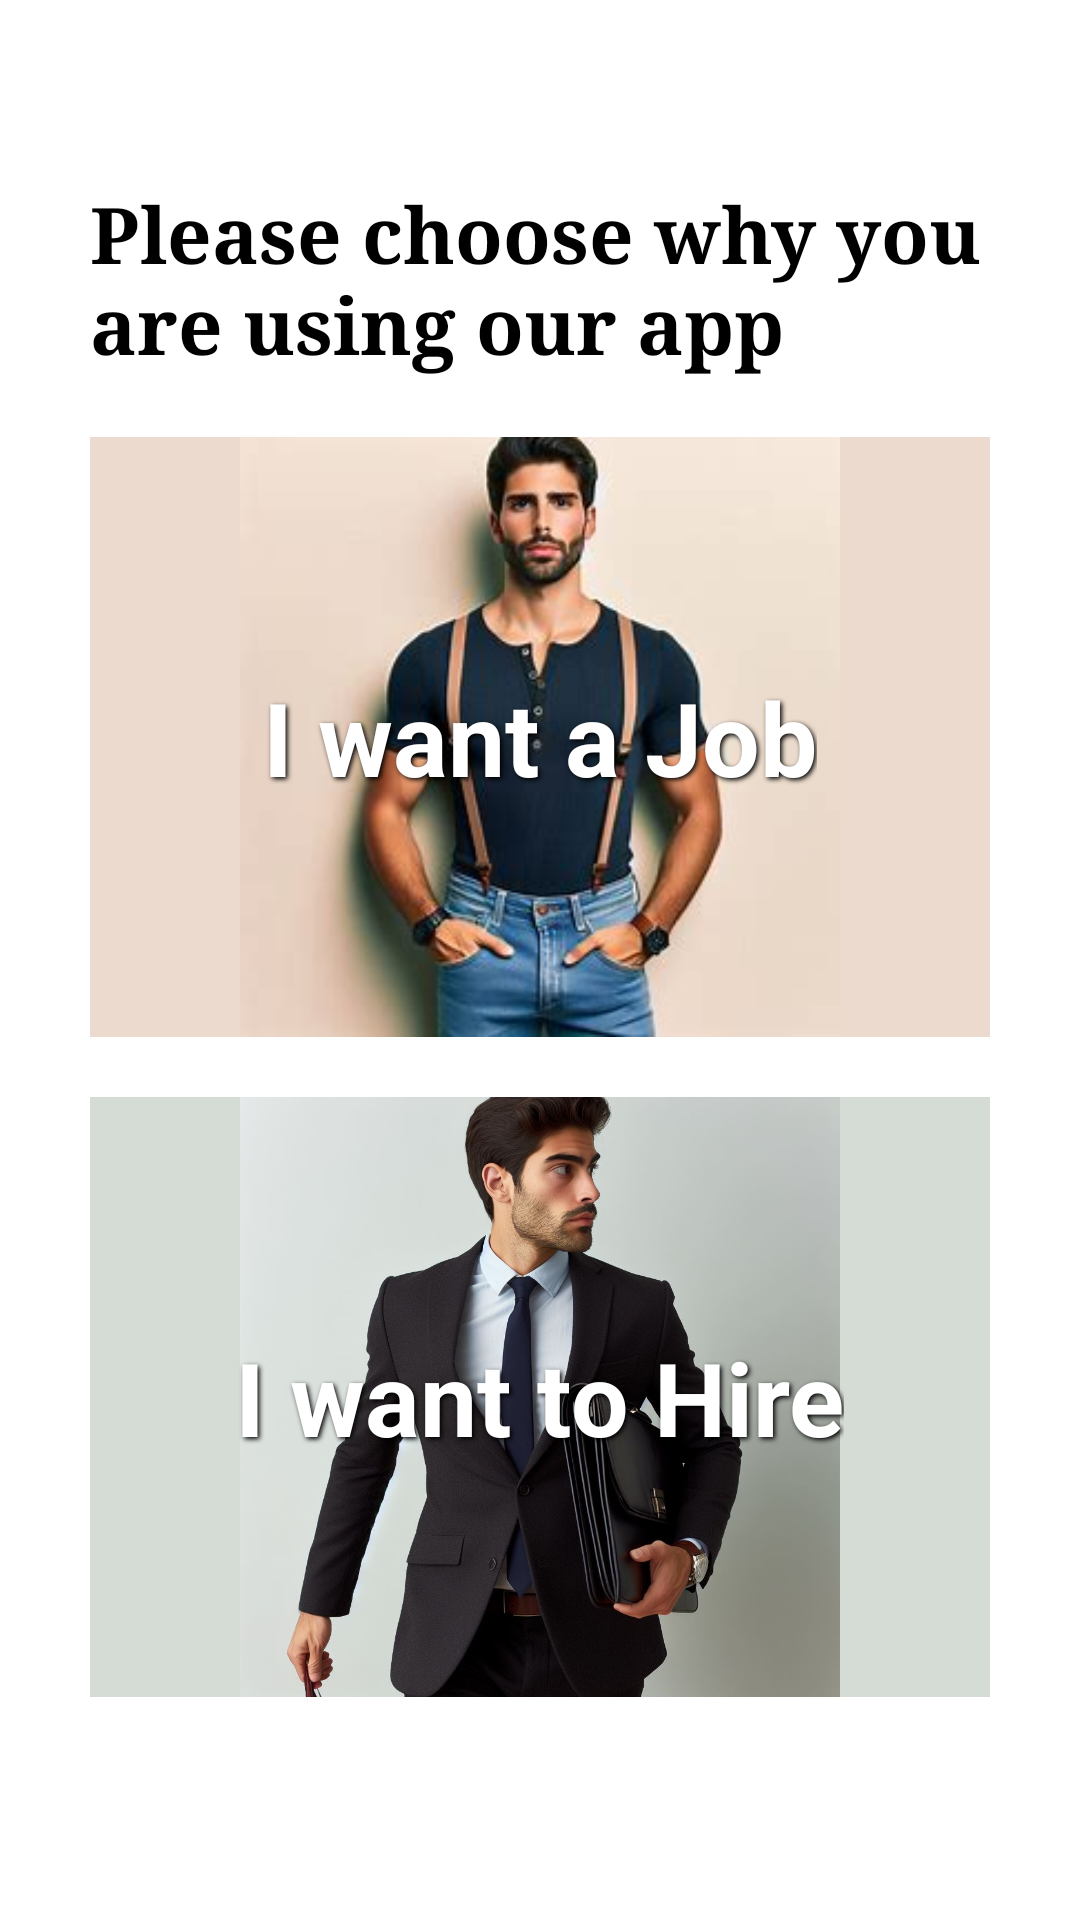

Produce the Android XML layout that renders to this screen, including the resource entries it uses.
<!-- AndroidManifest.xml: application theme Theme.PlacementFinder -->
<!-- res/layout/activity_login_type.xml -->
<?xml version="1.0" encoding="utf-8"?>
<LinearLayout xmlns:android="http://schemas.android.com/apk/res/android"
    xmlns:app="http://schemas.android.com/apk/res-auto"
    xmlns:tools="http://schemas.android.com/tools"
    android:layout_width="match_parent"
    android:layout_height="match_parent"
    tools:context=".Authentication.LoginTypeActivity"
    android:gravity="center_horizontal"
    android:orientation="vertical"
    android:padding="30dp"
    android:background="@color/white"
    >
    <TextView
        android:layout_marginTop="30dp"
        android:layout_width="wrap_content"
        android:layout_height="wrap_content"
        android:text="Please choose why you are using our app"
        android:textColor="@color/black"
        android:textStyle="bold"
        android:textSize="26sp"
        android:fontFamily="serif"

        />
    <androidx.constraintlayout.widget.ConstraintLayout
        android:id="@+id/employee"
        android:layout_width="350dp"
        android:layout_height="200dp"
        android:layout_marginTop="20dp"
        android:background="@drawable/image_shape"
        tools:context=".MainActivity">

        
        <androidx.cardview.widget.CardView
            android:id="@+id/cardView"
            android:layout_width="match_parent"
            android:layout_height="match_parent"
            app:cardCornerRadius="16dp"
            app:cardBackgroundColor="#FFFFFF"
            app:layout_constraintStart_toStartOf="parent"
            app:layout_constraintTop_toTopOf="parent"
            app:layout_constraintEnd_toEndOf="parent"
            app:layout_constraintBottom_toBottomOf="parent"
            app:layout_constraintDimensionRatio="w,1:2">

            
            <ImageView
                android:id="@+id/backgroundImageView"
                android:layout_width="match_parent"
                android:background="#ebdacd"
                android:layout_height="match_parent"
                android:src="@drawable/casual_man"/>

            
            <TextView
                android:id="@+id/textView"
                android:layout_width="wrap_content"
                android:layout_height="wrap_content"
                android:text="I want a Job"
                android:alpha="1"
                android:shadowColor="#000000"
                android:shadowDx="2"
                android:shadowDy="2"
                android:shadowRadius="4"
                android:textStyle="bold"
                android:textSize="34sp"
                android:textColor="#FFFFFF"
                app:layout_constraintStart_toStartOf="parent"
                app:layout_constraintTop_toTopOf="parent"
                app:layout_constraintEnd_toEndOf="parent"
                app:layout_constraintBottom_toBottomOf="parent"
                android:layout_gravity="center"/>
        </androidx.cardview.widget.CardView>
    </androidx.constraintlayout.widget.ConstraintLayout>


    <androidx.constraintlayout.widget.ConstraintLayout
        android:id="@+id/employer"
        android:layout_marginTop="20dp"
        android:layout_width="350dp"
        android:layout_height="200dp"
        android:background="@drawable/image_shape"
        tools:context=".MainActivity">

        
        <androidx.cardview.widget.CardView
            android:id="@+id/cardView2"
            android:layout_width="match_parent"
            android:layout_height="match_parent"
            app:cardCornerRadius="16dp"
            app:cardBackgroundColor="#FFFFFF"
            app:layout_constraintStart_toStartOf="parent"
            app:layout_constraintTop_toTopOf="parent"
            app:layout_constraintEnd_toEndOf="parent"
            app:layout_constraintBottom_toBottomOf="parent"
            app:layout_constraintDimensionRatio="w,1:2">

            
            <ImageView
                android:id="@+id/backgroundImageView2"
                android:layout_width="match_parent"
                android:background="#d5dbd5"
                android:layout_height="match_parent"
                android:src="@drawable/formal_man"/>

            
            <TextView
                android:id="@+id/textView2"
                android:layout_width="wrap_content"
                android:layout_height="wrap_content"
                android:text="I want to Hire"
                android:alpha="1"
                android:shadowColor="#000000"
                android:shadowDx="2"
                android:shadowDy="2"
                android:shadowRadius="4"
                android:textStyle="bold"
                android:textSize="34sp"
                android:textColor="#FFFFFF"
                app:layout_constraintStart_toStartOf="parent"
                app:layout_constraintTop_toTopOf="parent"
                app:layout_constraintEnd_toEndOf="parent"
                app:layout_constraintBottom_toBottomOf="parent"
                android:layout_gravity="center"/>
        </androidx.cardview.widget.CardView>
    </androidx.constraintlayout.widget.ConstraintLayout>

    <LinearLayout
        android:layout_width="match_parent"
        android:layout_height="wrap_content"
        android:orientation="horizontal"
        android:gravity="center_horizontal"
        android:layout_gravity="bottom"
        android:layout_marginTop="60dp"
        >
        <TextView
            android:layout_width="wrap_content"
            android:layout_height="wrap_content"
            android:text="Already have an account?  "
            android:textColor="@color/black"
            android:textSize="17sp"
            />
        <TextView
            android:id="@+id/tv_logIn"
            android:textColor="@color/design_default_color_primary"
            android:layout_width="wrap_content"
            android:layout_height="wrap_content"
            android:text="Log In"
            android:textStyle="bold"
            android:textSize="17sp"
            />
    </LinearLayout>



</LinearLayout>
<!-- resources referenced by this layout -->
<resources>
  <color name="black">#FF000000</color>
  <color name="white">#FFFFFFFF</color>
  <!-- drawable casual_man: jpg bitmap (drawable, 10106 bytes) -->
  <!-- drawable formal_man: jpg bitmap (drawable, 91830 bytes) -->
  <style name="Theme.PlacementFinder" parent="Base.Theme.PlacementFinder" />
  <style name="Base.Theme.PlacementFinder" parent="Theme.Material3.Light">
          
           <item name="colorPrimary">@color/royalBlue</item>
          <item name="android:iconTint" tools:targetApi="o">@color/white</item>
          <item name="android:textColorSecondary">@android:color/white</item>
          <item name="colorPrimaryDark">@color/royalBlueDark</item>
          <item name="colorAccent">@color/royalBlueLight</item>
      </style>
  <color name="royalBlue">#4169e1</color>
  <color name="royalBlueDark">#4169E1</color>
  <color name="royalBlueLight">#1E90FF</color>
</resources>
